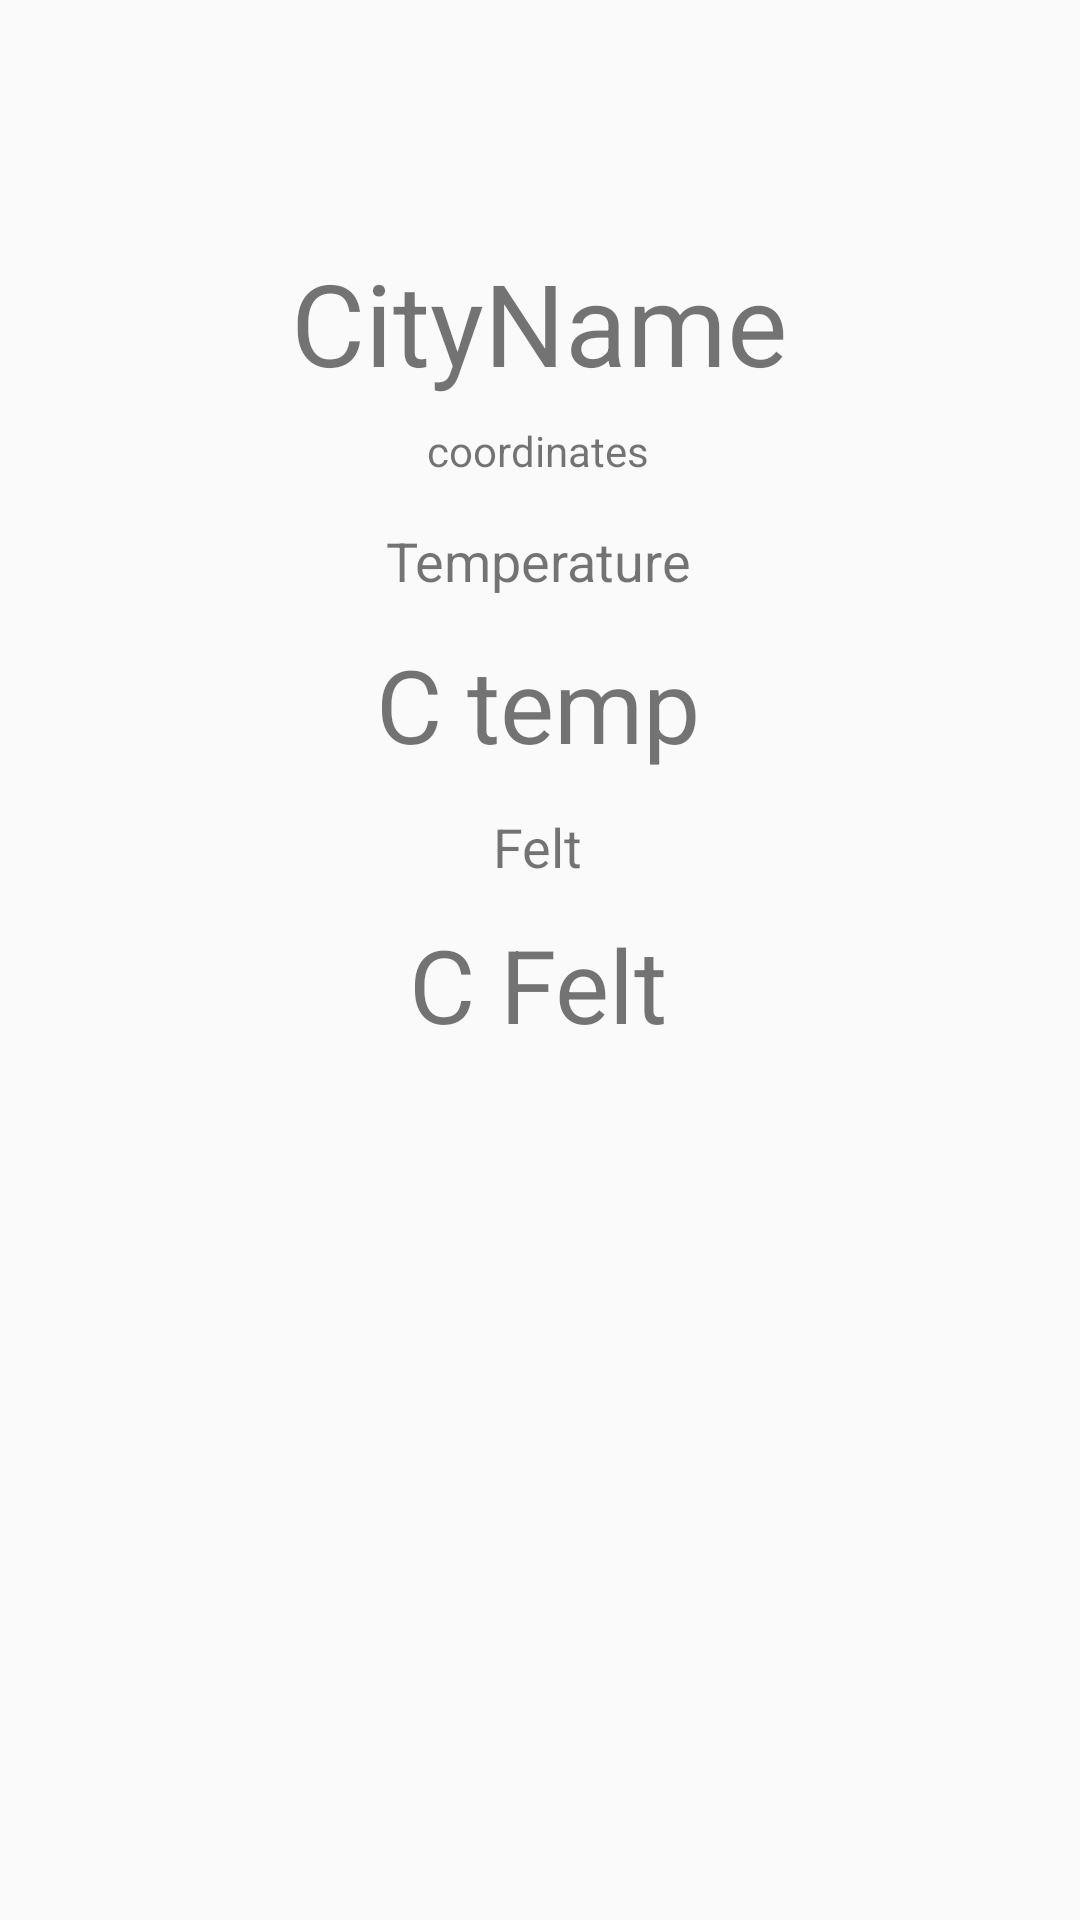

This screen was rendered from an Android layout file. Write that file and the resources it references.
<!-- AndroidManifest.xml: application theme Theme.WeatherAppnew -->
<!-- res/layout/fragment_details.xml -->
<androidx.constraintlayout.widget.ConstraintLayout xmlns:android="http://schemas.android.com/apk/res/android"
    xmlns:app="http://schemas.android.com/apk/res-auto"
    xmlns:tools="http://schemas.android.com/tools"
    android:layout_width="match_parent"
    android:layout_height="match_parent"
    android:background="#FAFAFA"
    tools:context=".presentation.detailsFragment.DetailsFragment">

    <TextView
        android:id="@+id/details_city_name"
        android:layout_width="wrap_content"
        android:layout_height="wrap_content"
        android:text="CityName"
        android:textSize="38sp"
        app:layout_constraintBottom_toBottomOf="parent"
        app:layout_constraintEnd_toEndOf="parent"
        app:layout_constraintHorizontal_bias="0.498"
        app:layout_constraintStart_toStartOf="parent"
        app:layout_constraintTop_toTopOf="parent"
        app:layout_constraintVertical_bias="0.139" />

    <TextView
        android:id="@+id/details_coordinates"
        android:layout_width="wrap_content"
        android:layout_height="wrap_content"
        android:layout_marginTop="8dp"
        android:text="coordinates"
        app:layout_constraintBottom_toBottomOf="parent"
        app:layout_constraintEnd_toEndOf="parent"
        app:layout_constraintHorizontal_bias="0.498"
        app:layout_constraintStart_toStartOf="parent"
        app:layout_constraintTop_toBottomOf="@+id/details_city_name"
        app:layout_constraintVertical_bias="0.0" />

    <TextView
        android:id="@+id/details_temperature_txt"
        android:layout_width="wrap_content"
        android:layout_height="wrap_content"
        android:text="Temperature"
        android:textSize="18sp"
        app:layout_constraintBottom_toBottomOf="parent"
        app:layout_constraintEnd_toEndOf="parent"
        app:layout_constraintHorizontal_bias="0.498"
        app:layout_constraintStart_toStartOf="parent"
        app:layout_constraintTop_toBottomOf="@+id/details_coordinates"
        app:layout_constraintVertical_bias="0.033" />

    <TextView
        android:id="@+id/details_temperature"
        android:layout_width="wrap_content"
        android:layout_height="wrap_content"
        android:text="C temp"
        android:textSize="34sp"
        app:layout_constraintBottom_toBottomOf="parent"
        app:layout_constraintEnd_toEndOf="parent"
        app:layout_constraintHorizontal_bias="0.498"
        app:layout_constraintStart_toStartOf="parent"
        app:layout_constraintTop_toBottomOf="@+id/details_temperature_txt"
        app:layout_constraintVertical_bias="0.033" />

    <TextView
        android:id="@+id/details_feels_like"
        android:layout_width="wrap_content"
        android:layout_height="wrap_content"
        android:text="C Felt"
        android:textSize="34sp"
        app:layout_constraintBottom_toBottomOf="parent"
        app:layout_constraintEnd_toEndOf="parent"
        app:layout_constraintHorizontal_bias="0.498"
        app:layout_constraintStart_toStartOf="parent"
        app:layout_constraintTop_toBottomOf="@+id/details_feels_like_txt"
        app:layout_constraintVertical_bias="0.037" />

    <TextView
        android:id="@+id/details_feels_like_txt"
        android:layout_width="wrap_content"
        android:layout_height="wrap_content"
        android:text="Felt"
        android:textSize="18sp"
        app:layout_constraintBottom_toBottomOf="parent"
        app:layout_constraintEnd_toEndOf="parent"
        app:layout_constraintHorizontal_bias="0.498"
        app:layout_constraintStart_toStartOf="parent"
        app:layout_constraintTop_toBottomOf="@+id/details_temperature"
        app:layout_constraintVertical_bias="0.035" />
</androidx.constraintlayout.widget.ConstraintLayout>
<!-- resources referenced by this layout -->
<resources>
  <style name="Theme.WeatherAppnew" parent="Theme.MaterialComponents.DayNight.DarkActionBar">
          
          <item name="colorPrimary">@color/purple_500</item>
          <item name="colorPrimaryVariant">@color/purple_700</item>
          <item name="colorOnPrimary">@color/white</item>
          
          <item name="colorSecondary">@color/teal_200</item>
          <item name="colorSecondaryVariant">@color/teal_700</item>
          <item name="colorOnSecondary">@color/black</item>
          
          <item name="android:statusBarColor">?attr/colorPrimaryVariant</item>
          
      </style>
  <!-- not gathered from this repository: default colours our renderer supplied (Android Studio template values) -->
  <color name="purple_500">#FF6200EE</color>
  <color name="purple_700">#FF3700B3</color>
  <color name="teal_200">#FF03DAC5</color>
  <color name="teal_700">#FF018786</color>
  <color name="black">#FF000000</color>
  <color name="white">#FFFFFFFF</color>
</resources>
